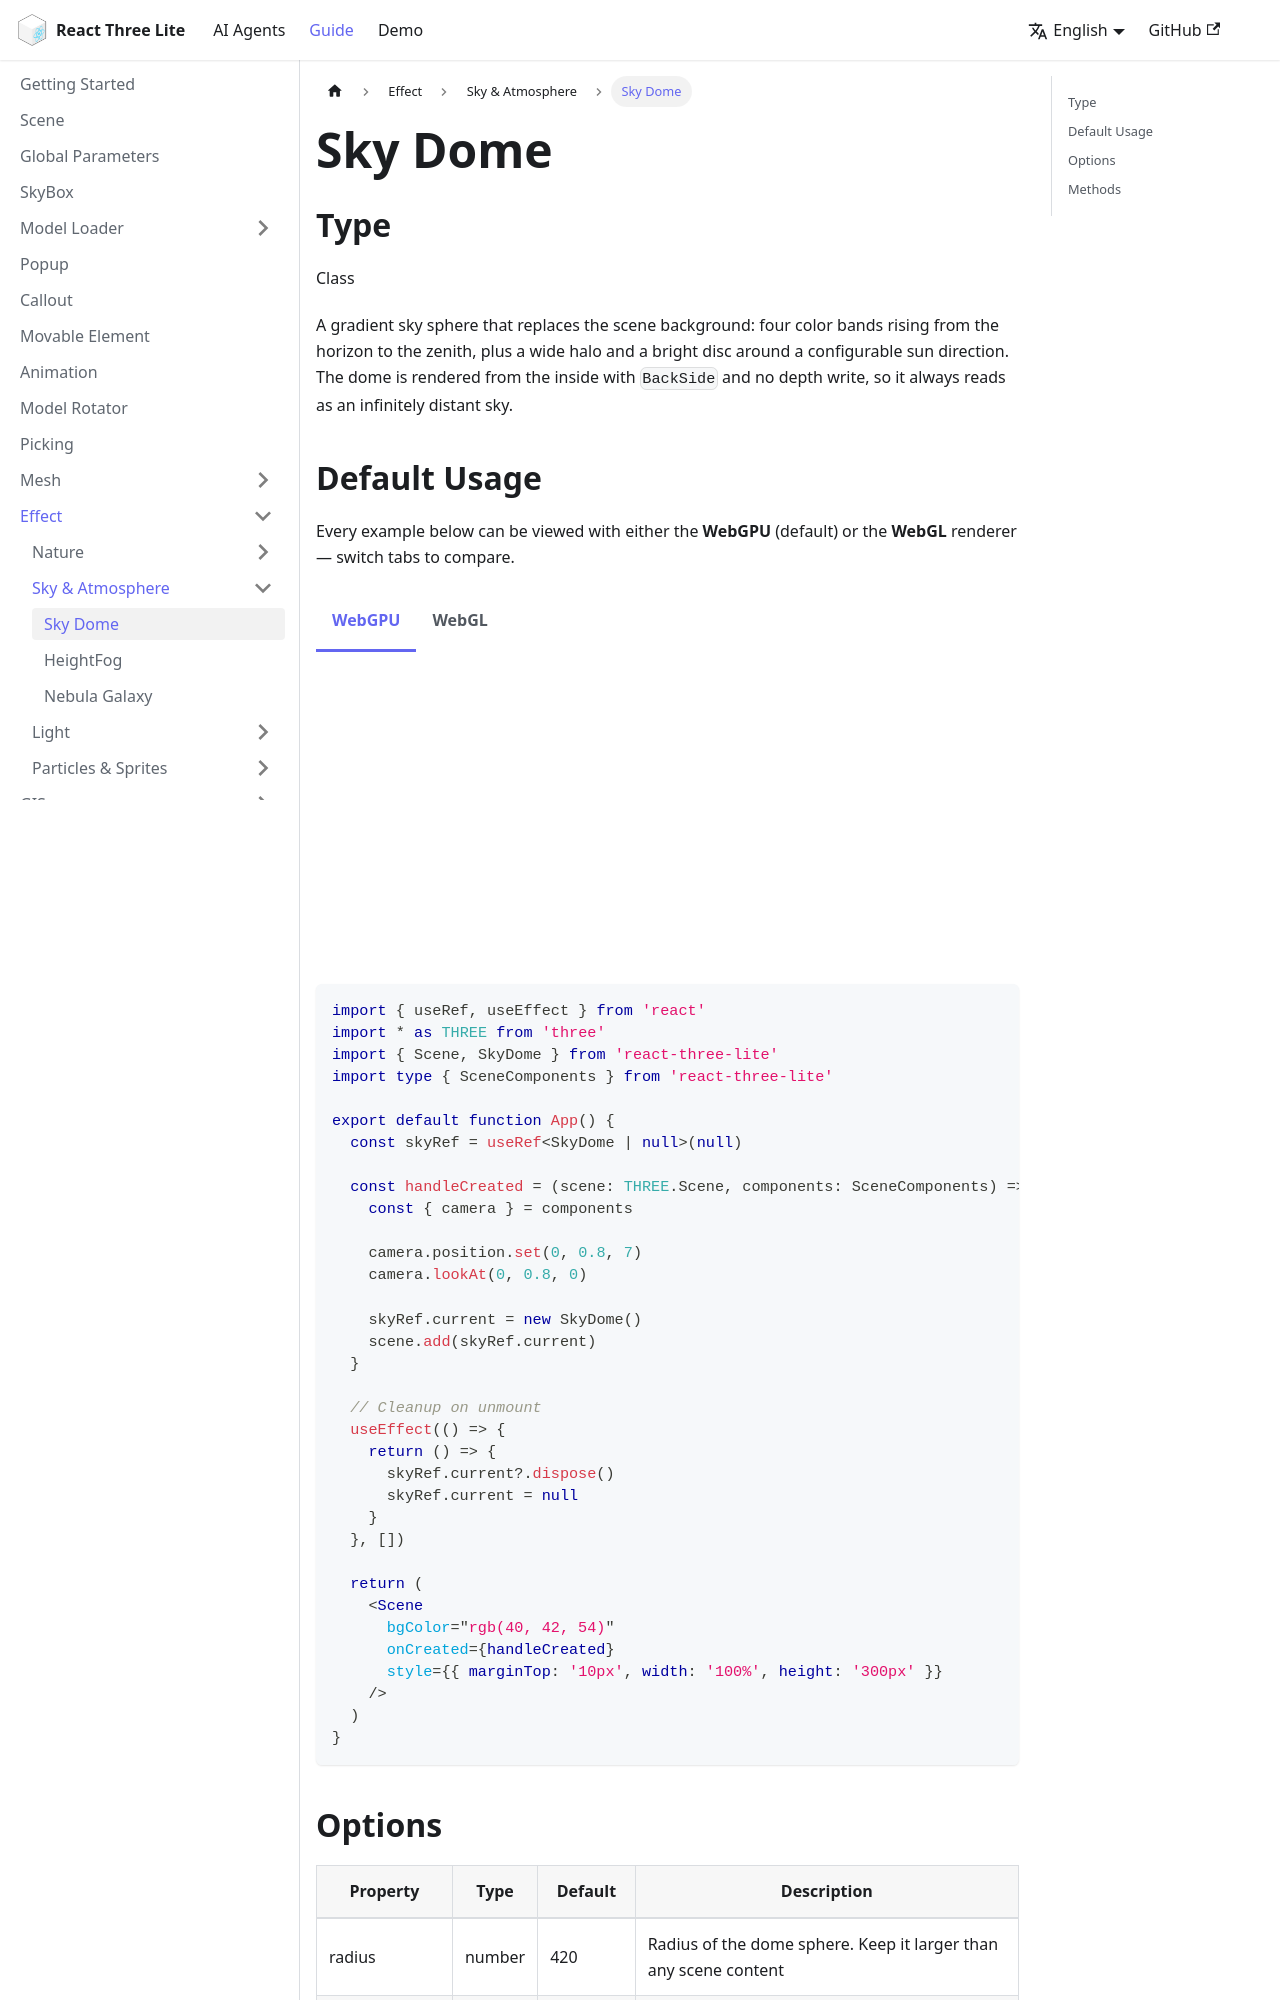

repository: sunquakes/react-three-lite · page: guide/effects/sky-dome.html · generator: docusaurus

---
id: sky-dome
lang: en-US
title: Sky Dome
---

## Type

Class

import Tabs from '@theme/Tabs'
import TabItem from '@theme/TabItem'
import SkyDome from '@site/src/components/effects/SkyDome'

A gradient sky sphere that replaces the scene background: four color bands rising from the horizon to the zenith, plus a wide halo and a bright disc around a configurable sun direction. The dome is rendered from the inside with `BackSide` and no depth write, so it always reads as an infinitely distant sky.
